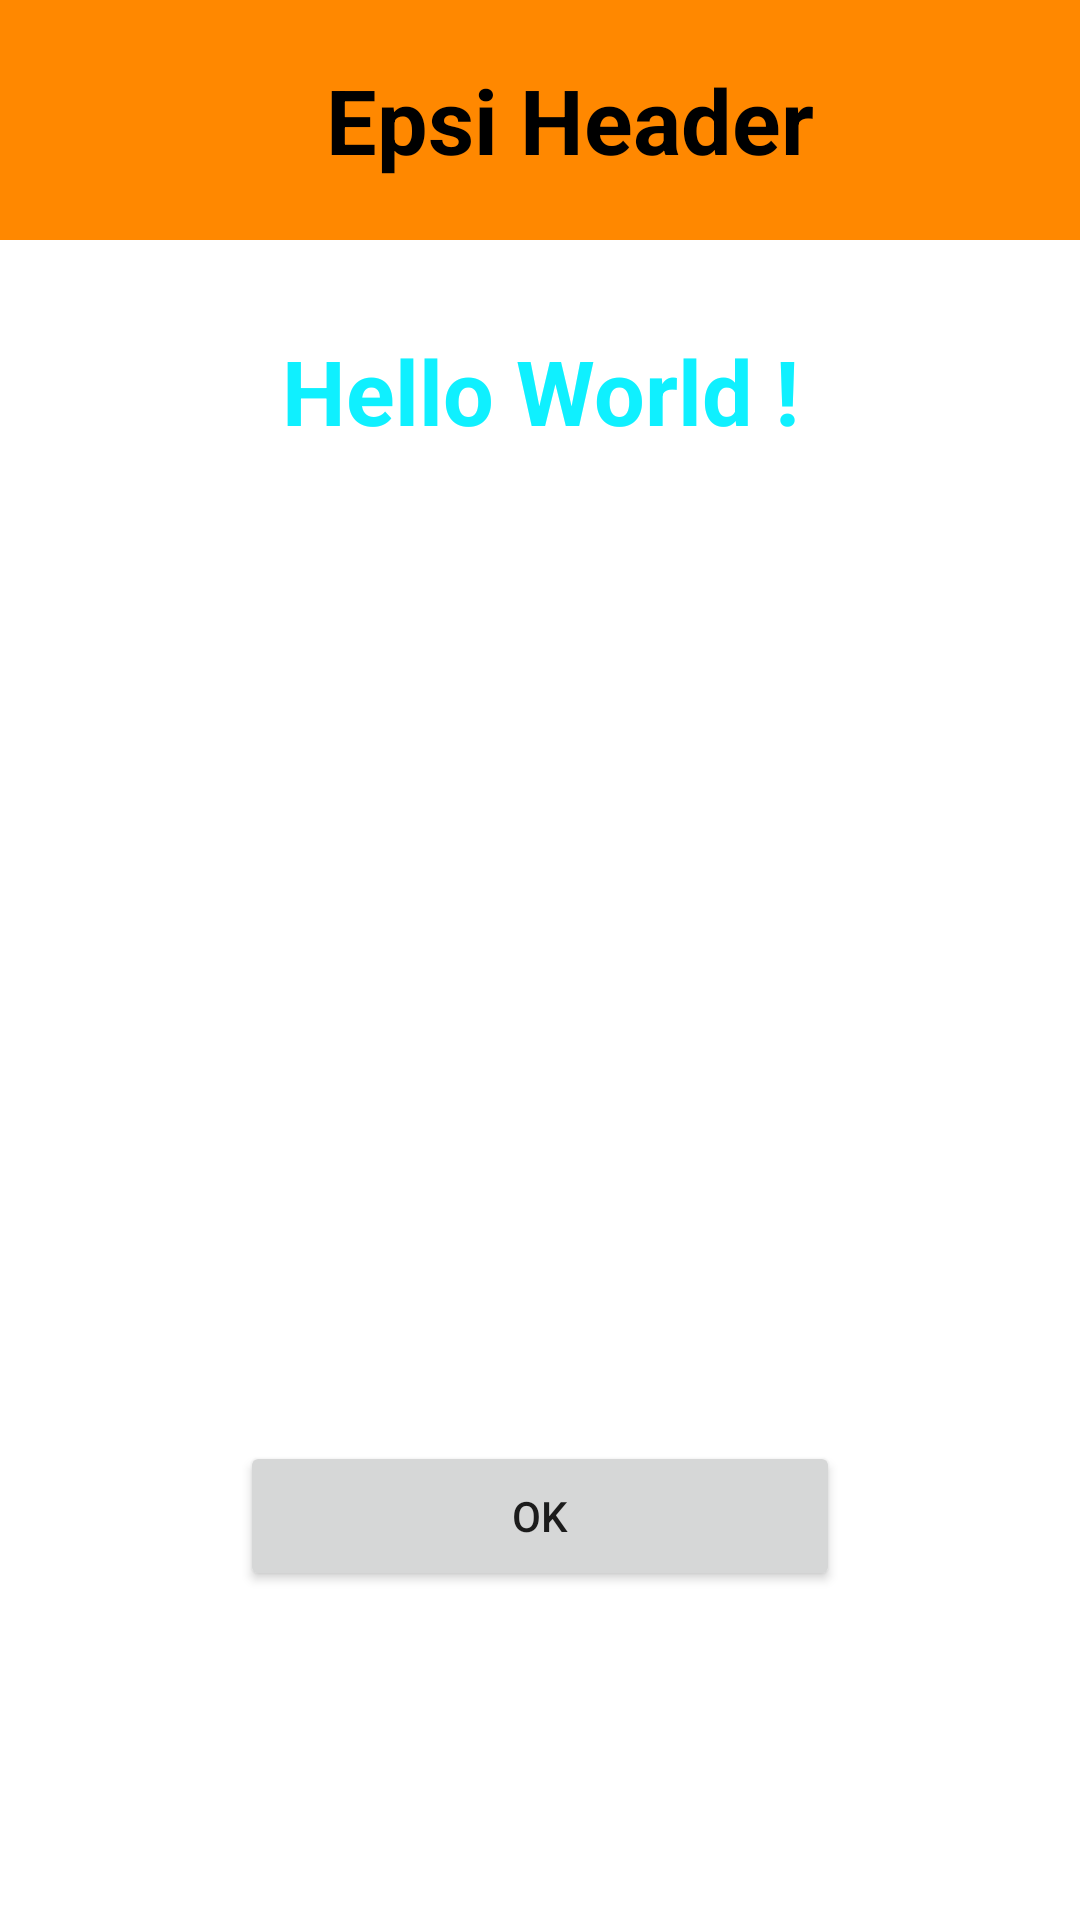

Here is an Android app screen rendered from its layout file. Give the layout XML and the strings, colors and styles it references.
<!-- AndroidManifest.xml: application theme Theme.HelloWorld -->
<!-- res/layout/activity_main.xml -->
<?xml version="1.0" encoding="utf-8"?>
<LinearLayout
    xmlns:android="http://schemas.android.com/apk/res/android"
    xmlns:app="http://schemas.android.com/apk/res-auto"
    xmlns:tools="http://schemas.android.com/tools"
    android:layout_width="match_parent"
    android:layout_height="match_parent"
    android:orientation="vertical"
    tools:context=".MainActivity">

    <include
        layout="@layout/layout_header"
        android:layout_width="match_parent"
        android:layout_height="wrap_content" />

    <TextView
        android:id="@+id/textViewHomeTitle"
        style="@style/TextStyle"
        android:layout_width="match_parent"
        android:layout_height="wrap_content"
        android:gravity="center"
        android:padding="30dp"
        android:textSize="30sp"
        android:text="@string/txt_home_hello_world"
        tools:ignore="MissingConstraints" />

    <ImageView
        android:id="@+id/imageViewHome"
        android:layout_width="300dp"
        android:layout_height="300dp"
        android:layout_gravity="center_horizontal"
        app:srcCompat="@drawable/chat" />

    <Button
        android:id="@+id/buttonHome"
        android:layout_width="200dp"
        android:layout_height="50dp"
        android:layout_gravity="center_horizontal"
        android:text="@string/button_home"
        tools:ignore="MissingConstraints" />

</LinearLayout>
<!-- res/layout/layout_header.xml (included above) -->
<?xml version="1.0" encoding="utf-8"?>
<LinearLayout
    xmlns:android="http://schemas.android.com/apk/res/android"
    xmlns:app="http://schemas.android.com/apk/res-auto"
    android:orientation="vertical"
    android:layout_width="match_parent"
    android:layout_height="match_parent">

    <RelativeLayout
        android:layout_width="match_parent"
        android:layout_height="80dp"
        android:paddingLeft="20dp"
        android:background="@android:color/holo_orange_dark">

        <ImageView
            android:id="@+id/imageViewBack"
            android:layout_width="50dp"
            android:visibility="invisible"
            android:layout_height="wrap_content"
            app:srcCompat="@drawable/back" />

        <TextView
            android:id="@+id/textViewHeader"
            style="@style/TextStyle"
            android:layout_width="match_parent"
            android:layout_height="match_parent"
            android:gravity="center"
            android:textSize="30dp"
            android:textColor="@color/black"
            android:text="Epsi Header" />

    </RelativeLayout>

</LinearLayout>
<!-- resources referenced by this layout -->
<resources>
  <color name="black">#FF000000</color>
  <string name="button_home">ok</string>
  <string name="txt_home_hello_world">Hello World !</string>
  <style name="TextStyle" parent="Widget.AppCompat.TextView">
          <item name="android:textColor">@color/epsi</item>
          <item name="android:text">28dp</item>
          <item name="android:textStyle">bold</item>
      </style>
  <style name="Theme.HelloWorld" parent="Theme.MaterialComponents.DayNight.NoActionBar">
          
          <item name="colorPrimary">@color/purple_500</item>
          <item name="colorPrimaryVariant">@color/purple_700</item>
          <item name="colorOnPrimary">@color/white</item>
          
          <item name="colorSecondary">@color/teal_200</item>
          <item name="colorSecondaryVariant">@color/teal_700</item>
          <item name="colorOnSecondary">@color/black</item>
          
          <item name="android:statusBarColor" tools:targetApi="l">?attr/colorSecondary</item>
          
      </style>
  <color name="epsi">#FF0FF0FF</color>
  <color name="purple_500">#FF6200EE</color>
  <color name="purple_700">#FF3700B3</color>
  <color name="white">#FFFFFFFF</color>
  <color name="teal_200">#FF03DAC5</color>
  <color name="teal_700">#FF018786</color>
</resources>
